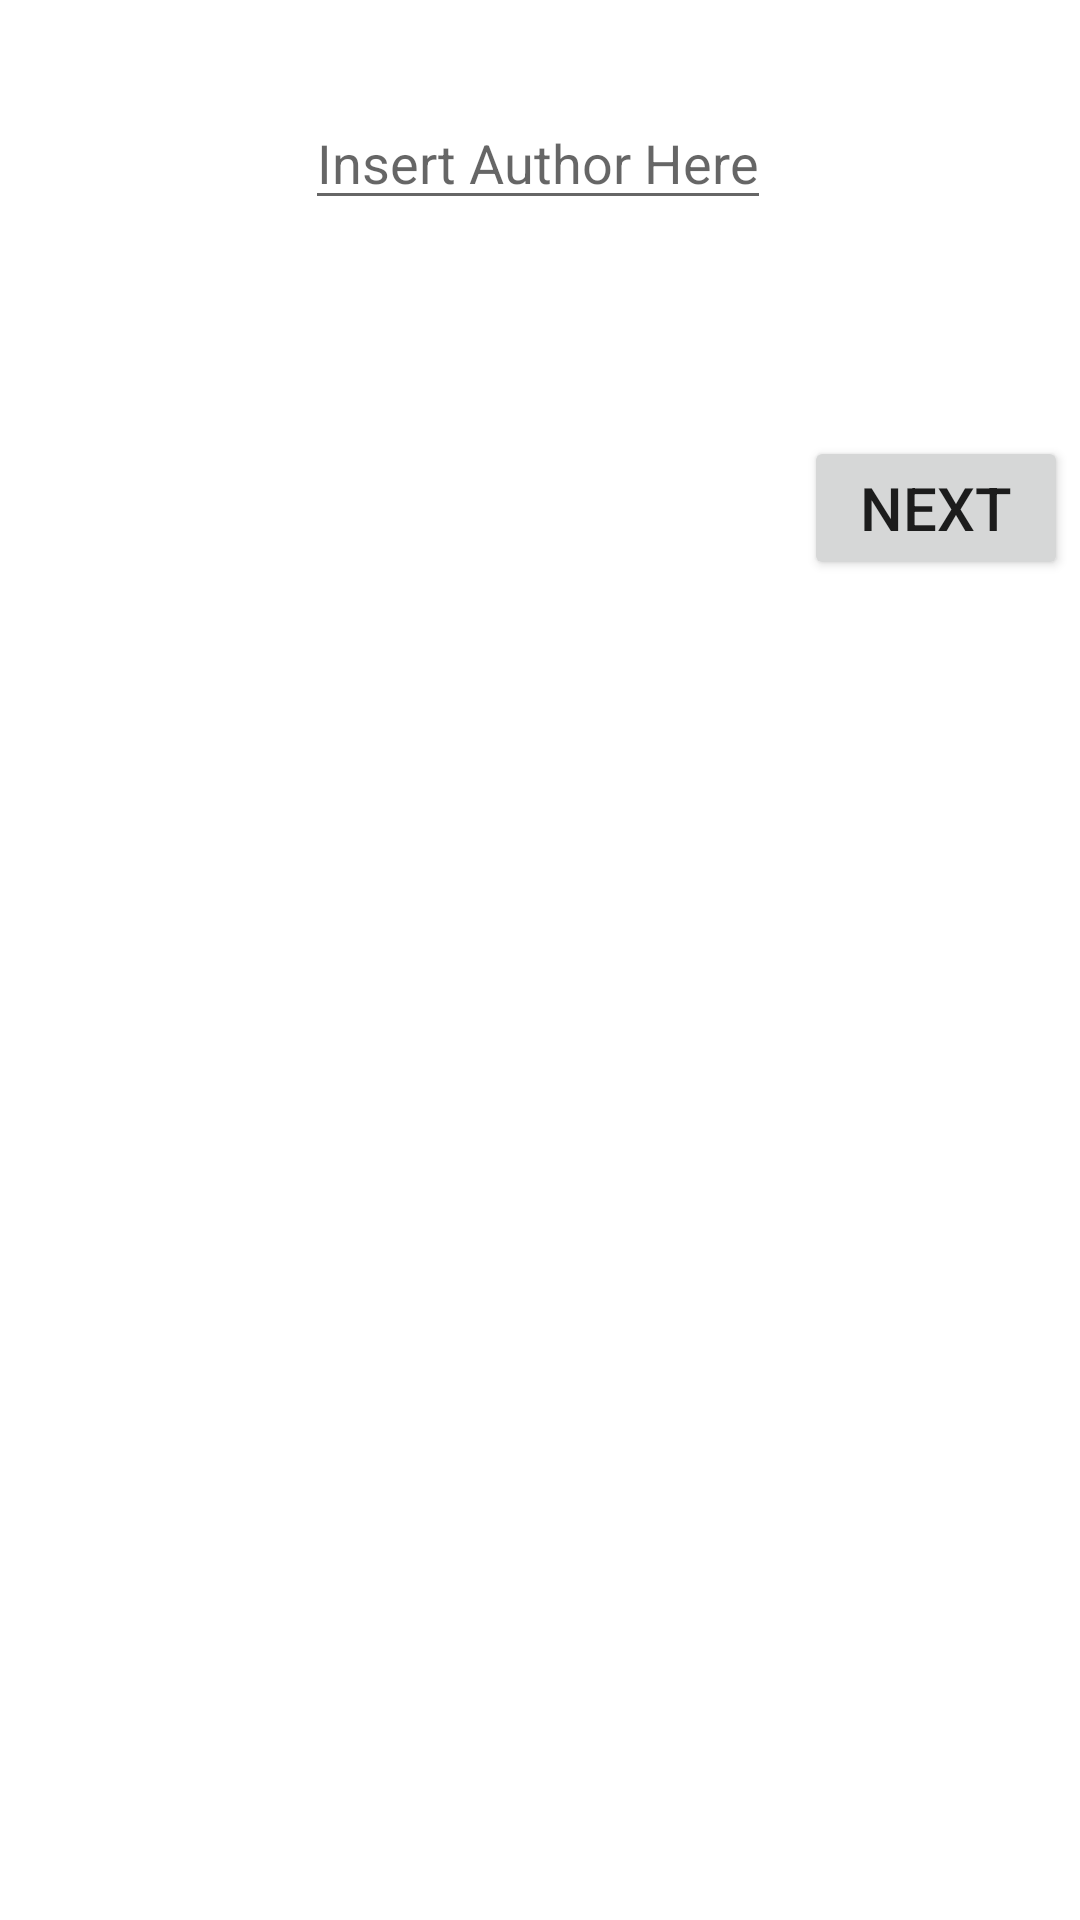

Layout XML and referenced resources for this Android screen:
<!-- AndroidManifest.xml: application theme Theme.ByItsCover -->
<!-- res/layout/activity_info_page.xml -->
<?xml version="1.0" encoding="utf-8"?>
<androidx.constraintlayout.widget.ConstraintLayout xmlns:android="http://schemas.android.com/apk/res/android"
    xmlns:app="http://schemas.android.com/apk/res-auto"
    xmlns:tools="http://schemas.android.com/tools"
    android:layout_width="match_parent"
    android:layout_height="match_parent"
    android:layout_marginLeft="20dp"
    android:layout_marginRight="20dp"
    android:layout_marginTop="20dp"
    android:layout_marginBottom="20dp">

    <EditText
        android:id="@+id/enter_title"
        android:layout_width="wrap_content"
        android:layout_height="wrap_content"
        android:hint="@string/Title"
        android:inputType="text"
        app:layout_constraintEnd_toEndOf="parent"
        app:layout_constraintHorizontal_bias="0.497"
        app:layout_constraintStart_toStartOf="parent"
        app:layout_constraintTop_toBottomOf="@id/enter_title"
        android:importantForAutofill="no" />

    <EditText
        android:id="@+id/enter_author"
        android:layout_width="wrap_content"
        android:layout_height="wrap_content"
        android:layout_marginTop="32dp"
        android:hint="@string/Author"
        android:importantForAutofill="no"
        android:inputType="text"
        app:layout_constraintEnd_toEndOf="parent"
        app:layout_constraintHorizontal_bias="0.497"
        app:layout_constraintStart_toStartOf="parent"
        app:layout_constraintTop_toBottomOf="@id/enter_title" />

    <Button
        android:id="@+id/Search"
        android:layout_width="wrap_content"
        android:layout_height="wrap_content"
        android:layout_marginTop="72dp"
        android:layout_marginEnd="4dp"
        android:layout_marginRight="4dp"
        android:text="@string/next"
        android:textSize="20sp"
        app:layout_constraintEnd_toEndOf="parent"
        app:layout_constraintTop_toBottomOf="@id/enter_author" />


</androidx.constraintlayout.widget.ConstraintLayout>
<!-- resources referenced by this layout -->
<resources>
  <string name="Author">Insert Author Here</string>
  <string name="Title">Insert Book Title Here</string>
  <string name="next">Next</string>
  <style name="Theme.ByItsCover" parent="Theme.MaterialComponents.DayNight.DarkActionBar">
          
          <item name="colorPrimary">@color/purple_500</item>
          <item name="colorPrimaryVariant">@color/purple_700</item>
          <item name="colorOnPrimary">@color/white</item>
          
          <item name="colorSecondary">@color/teal_200</item>
          <item name="colorSecondaryVariant">@color/teal_700</item>
          <item name="colorOnSecondary">@color/black</item>
          
          <item name="android:statusBarColor" tools:targetApi="l">?attr/colorPrimaryVariant</item>
          
      </style>
  <color name="purple_500">#FF6200EE</color>
  <color name="purple_700">#FF3700B3</color>
  <color name="white">#FFFFFFFF</color>
  <color name="teal_200">#FF03DAC5</color>
  <color name="teal_700">#FF018786</color>
  <color name="black">#FF000000</color>
</resources>
